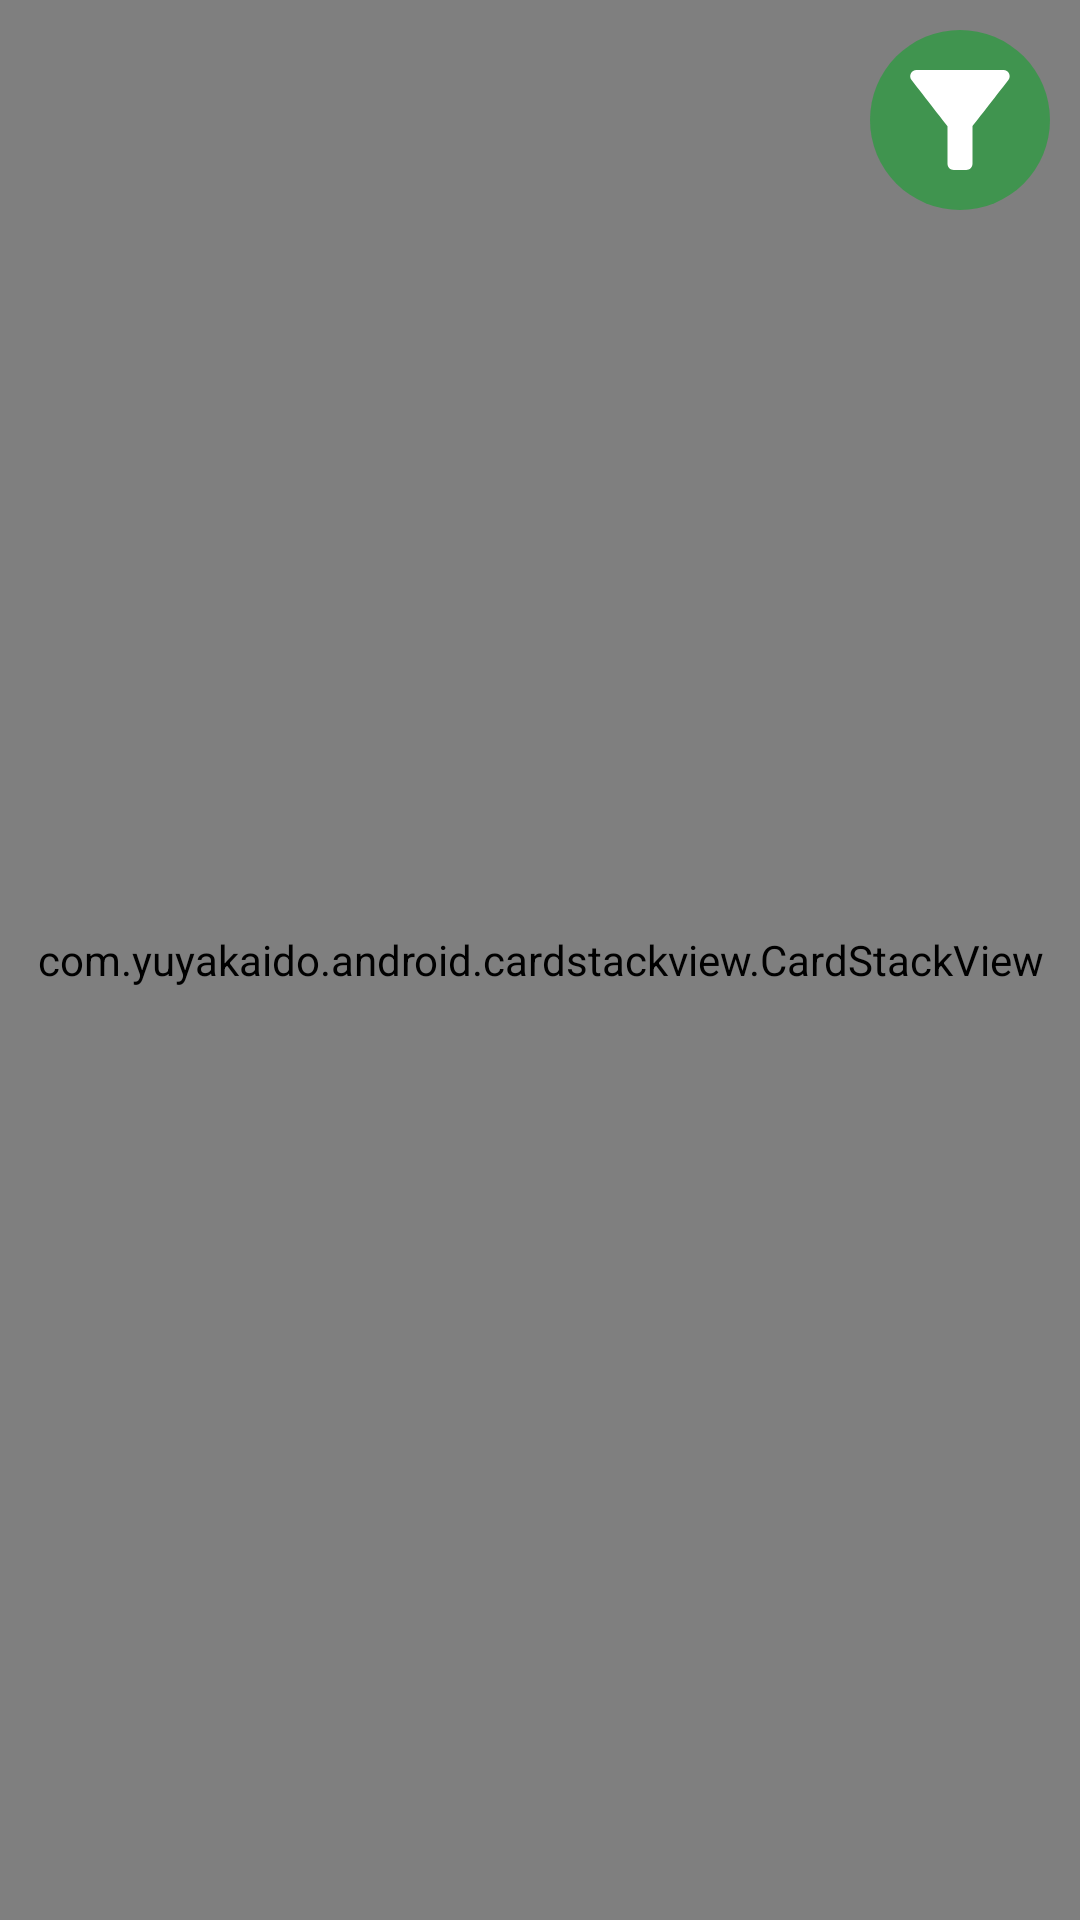

Reconstruct the res/layout file that produces this screen, plus the resources it refers to.
<!-- AndroidManifest.xml: application theme Theme.DatingAppClient -->
<!-- res/layout/fragment_search.xml -->
<FrameLayout xmlns:android="http://schemas.android.com/apk/res/android"
    xmlns:tools="http://schemas.android.com/tools"
    xmlns:app="http://schemas.android.com/apk/res-auto"
    android:id="@+id/search_frame"
    android:layout_width="match_parent"
    android:layout_height="match_parent"
    tools:context=".fragments.FormsFragment">

    <FrameLayout
        android:id="@+id/mainContent"
        android:layout_width="match_parent"
        android:layout_height="match_parent">

        <View
            android:id="@+id/swipe_overlay"
            android:layout_width="match_parent"
            android:layout_height="match_parent"
            android:visibility="gone" />

        <com.yuyakaido.android.cardstackview.CardStackView
            android:id="@+id/profile_image"
            android:layout_width="match_parent"
            android:layout_height="match_parent" />

        <TextView
            android:id="@+id/empty_text"
            android:layout_width="wrap_content"
            android:layout_height="wrap_content"
            android:layout_gravity="center"
            android:text="Анкеты для вас пока отстуствуют."
            android:textStyle="bold"
            android:textSize="?attr/textSizeLarge"
            android:visibility="gone" />

        <ImageView
            android:id="@+id/filterButton"
            android:layout_width="60dp"
            android:layout_height="60dp"
            android:layout_marginEnd="10dp"
            android:layout_marginTop="10dp"
            android:src="@drawable/ic_filter"
            android:padding="5dp"
            android:background="@drawable/bg_filter_icon"
            android:layout_gravity="end|top"/>
    </FrameLayout>

    <ProgressBar
        android:id="@+id/progressBar"
        android:layout_width="wrap_content"
        android:layout_height="wrap_content"
        android:layout_gravity="center"
        android:visibility="gone"/>
</FrameLayout>
<!-- resources referenced by this layout -->
<resources>
  <!-- drawable bg_filter_icon (drawable) -->
  <?xml version="1.0" encoding="utf-8"?>
  <shape xmlns:android="http://schemas.android.com/apk/res/android"
      android:shape="oval">
      <solid android:color="@color/green_transparent"/>
  </shape>
  <!-- drawable ic_filter (drawable) -->
  <vector xmlns:android="http://schemas.android.com/apk/res/android" android:height="24dp" android:viewportHeight="24" android:viewportWidth="24" android:width="24dp">
        
      <path android:fillColor="@android:color/white" android:pathData="M4.25,5.61C6.27,8.2 10,13 10,13v6c0,0.55 0.45,1 1,1h2c0.55,0 1,-0.45 1,-1v-6c0,0 3.72,-4.8 5.74,-7.39C20.25,4.95 19.78,4 18.95,4H5.04C4.21,4 3.74,4.95 4.25,5.61z"/>
      
  </vector>
  <style name="Theme.DatingAppClient" parent="Base.Theme.DatingAppClient" />
  <color name="green_transparent">#AA21A038</color>
  <style name="Base.Theme.DatingAppClient" parent="Theme.MaterialComponents.Light.DarkActionBar">
          
          
      </style>
</resources>
